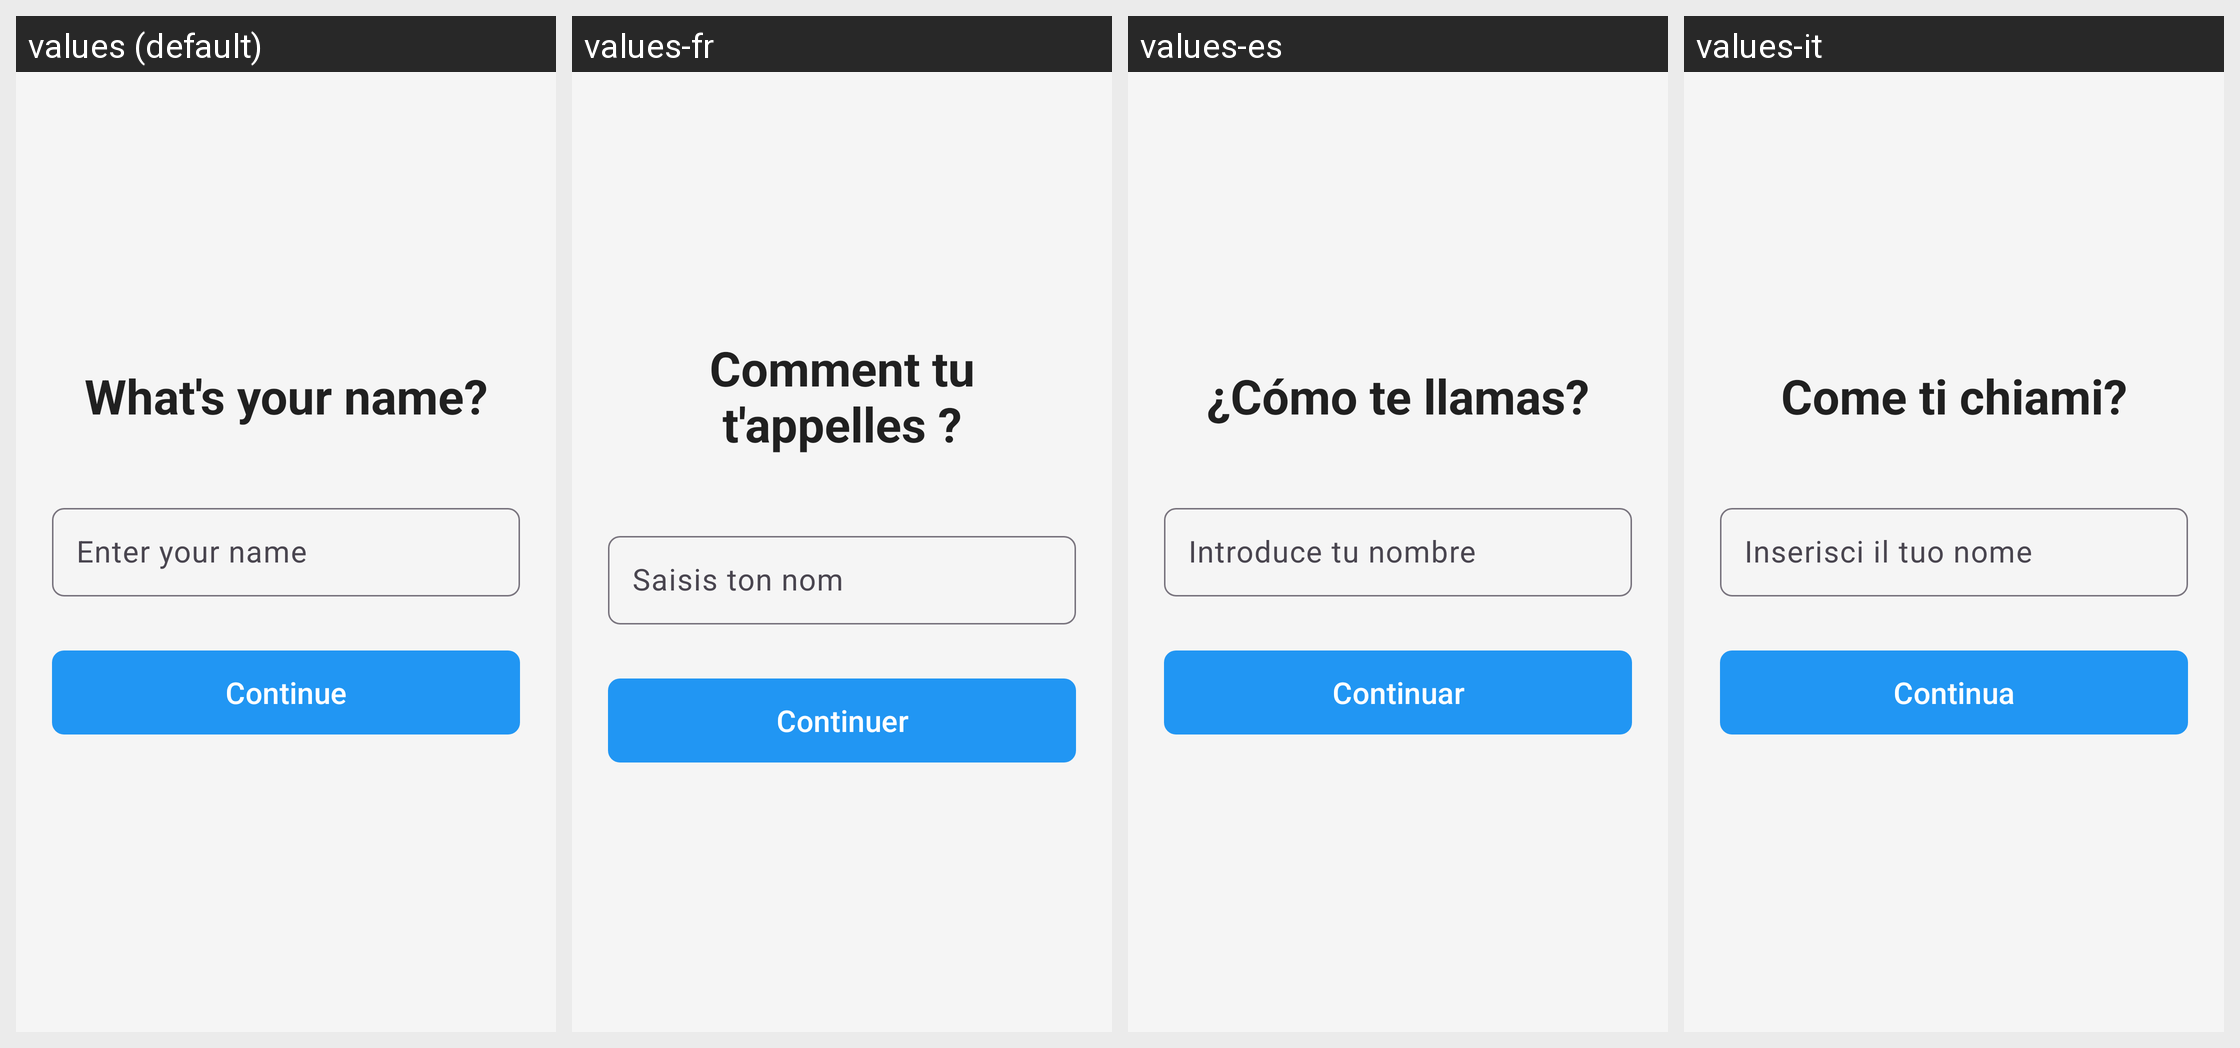

This grid shows one Android layout under several languages. Give, for every string resource on the screen, its name, the default text and each shown locale's text.
Android screen res/layout/fragment_name_entry.xml rendered under 4 locales, left to right: values (default), values-fr, values-es, values-it. Device: Nexus 5 (rendered at 1080×1920; each locale shown at half size, 540×960, under a caption strip naming it); theme Theme.GameRemoteClient.
Other locales in the repository, not shown: values-ar, values-cs, values-da, values-de, values-el, values-fi, values-hu, values-nb, values-nl, values-pl, values-pt, values-pt-rBR, values-ru, values-sv, values-tr.
Strings drawn on this screen, with the default value and each locale's value (text and hints the layout hard-codes, and strings that could not be matched under every locale, appear in the picture but are not listed):

enter_name_title
  values: What's your name?
  values-fr: Comment tu t'appelles ?
  values-es: ¿Cómo te llamas?
  values-it: Come ti chiami?

name_hint
  values: Enter your name
  values-fr: Saisis ton nom
  values-es: Introduce tu nombre
  values-it: Inserisci il tuo nome

continue_button
  values: Continue
  values-fr: Continuer
  values-es: Continuar
  values-it: Continua
